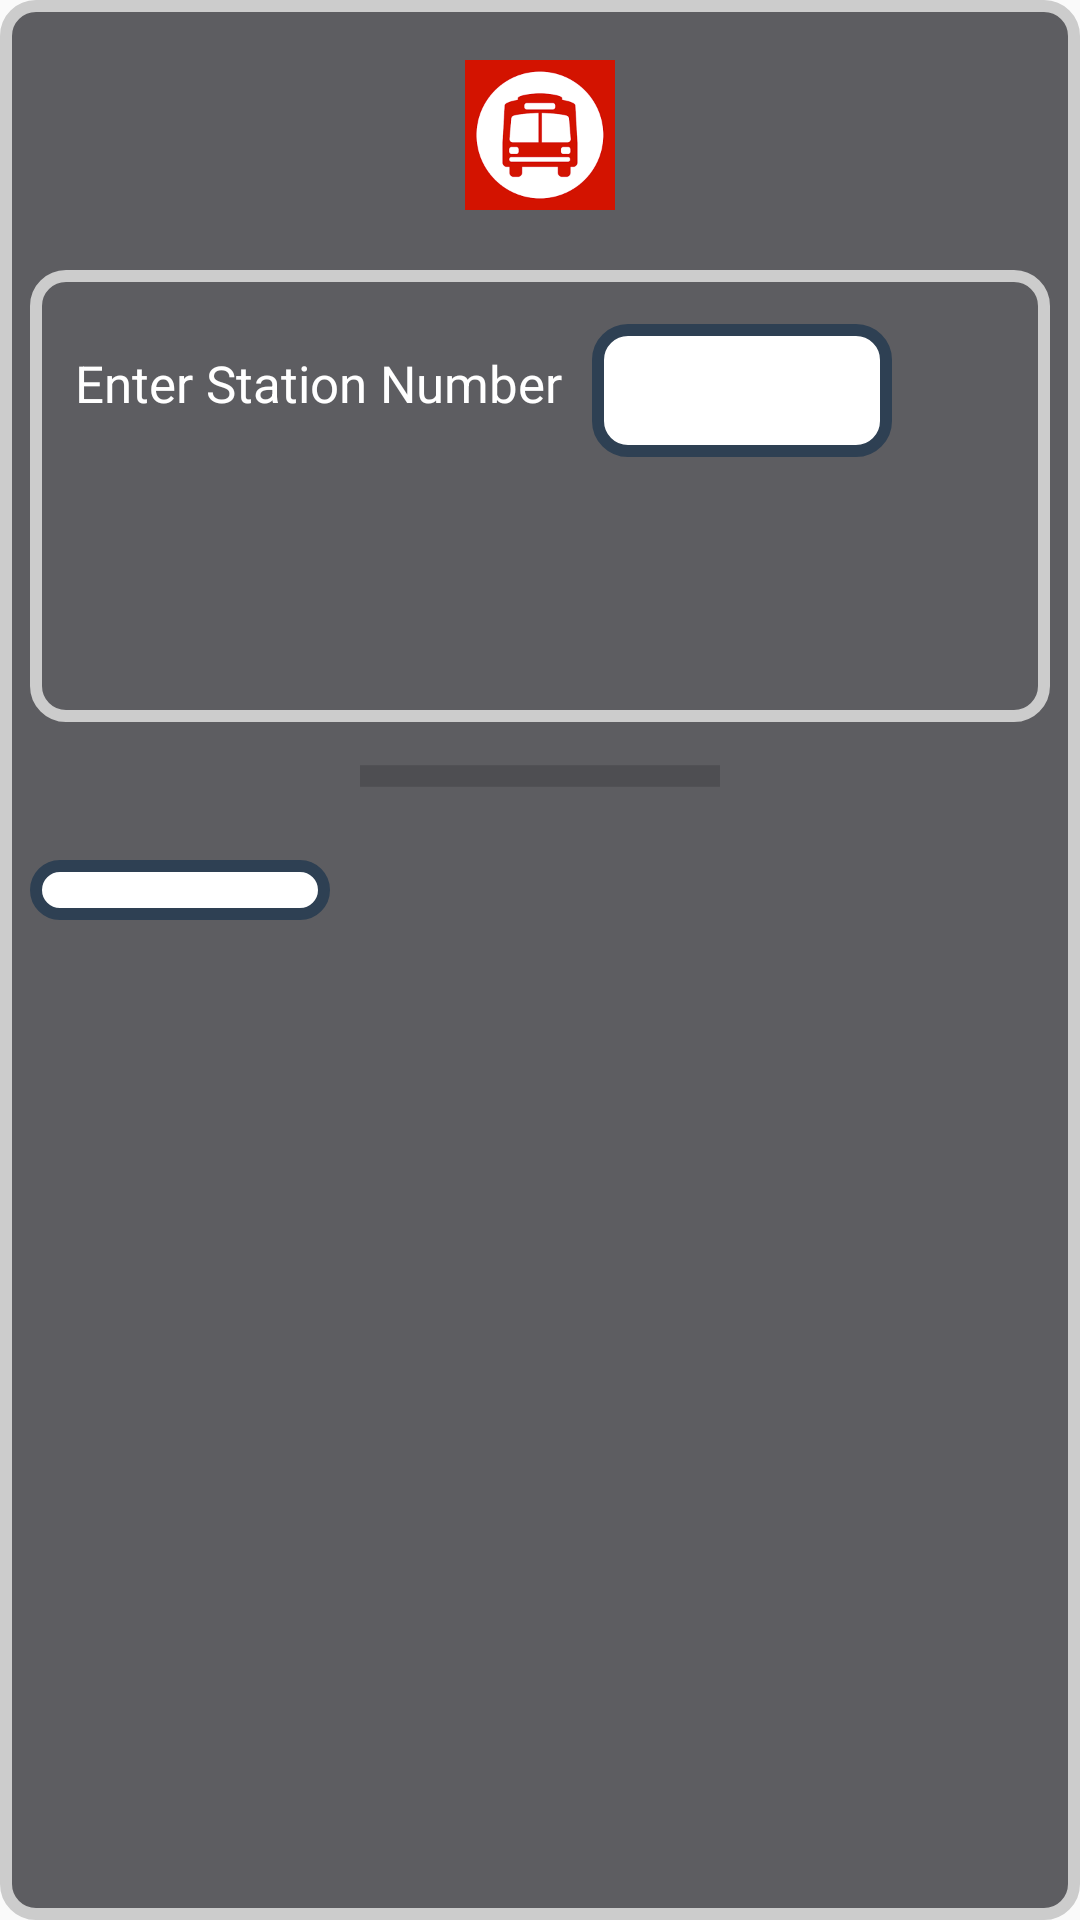

Write the Android layout XML for this screen, with the resource values it uses.
<!-- AndroidManifest.xml: application theme Theme.AppCompat.Light.NoActionBar -->
<!-- res/layout/activity_octranspo.xml -->
<?xml version="1.0" encoding="utf-8"?>
<RelativeLayout xmlns:android="http://schemas.android.com/apk/res/android"
    xmlns:app="http://schemas.android.com/apk/res-auto"
    xmlns:tools="http://schemas.android.com/tools"
    android:layout_width="match_parent"
    android:layout_height="match_parent"
    android:background="@drawable/background_main"
    android:id="@+id/transpoMainLayout"
    tools:context=".OCTranspo">

    <LinearLayout
        android:layout_width="match_parent"
        android:layout_height="wrap_content"
        android:orientation="horizontal"
        android:layout_marginTop="80dp"
        android:id="@+id/routeRow"
        android:background="@drawable/background_main"
        android:padding="15dp">

        <TextView
            android:id="@+id/routeText"
            android:layout_width="wrap_content"
            android:layout_height="wrap_content"
            android:textSize="17sp"
            android:textColor="#FFFFFF"
            android:layout_marginRight="10dp"
            android:text="@string/enterStation" />

        <EditText
            android:id="@+id/stationInput"
            android:background="@drawable/background_inner"

            android:layout_width="100dp"
            android:layout_height="wrap_content"
            android:textAlignment="center"
            android:layout_marginTop="3dp"
            android:ems="10"
            android:inputType="number"
            android:maxLength="4"/>

        <Button
            android:id="@+id/submitButton"
            android:layout_width="wrap_content"
            android:layout_height="wrap_content"
            android:layout_marginLeft="30dp"
            android:layout_weight="1"
            android:clickable="true"
            android:elevation="10dp"
            android:scaleType="center"
            android:backgroundTint="#FFFFFF"
            android:text="@string/submitButton"/>



    </LinearLayout>

    <ImageView
        android:id="@+id/busImg"
        android:layout_width="match_parent"
        android:layout_height="50dp"
        android:layout_marginTop="10dp"
        android:src="@drawable/bus"
        android:layout_centerHorizontal="true"/>

    <ProgressBar
        android:id="@+id/progress"
        android:layout_width="wrap_content"
        android:layout_height="wrap_content"
        android:scaleX="2.5"
        android:scaleY="1.8"
        android:layout_centerHorizontal="true"
        android:layout_marginTop="10dp"
        android:visibility="visible"
        style="?android:attr/progressBarStyleHorizontal"
        android:layout_below="@id/routeRow"/>

    <LinearLayout
        android:layout_width="wrap_content"
        android:id="@+id/routeContainer"
        android:layout_height="wrap_content"
        android:orientation="horizontal"
        android:layout_below="@+id/progress"
        android:layout_marginTop="10dp">

        <ListView
            android:layout_width="100dp"
            android:id="@+id/stationsList"
            android:layout_height="wrap_content"
            android:layout_marginTop="10dp"
            android:background="@drawable/background_inner">
        </ListView>

    </LinearLayout>

</RelativeLayout>
<!-- resources referenced by this layout -->
<resources>
  <!-- drawable background_inner (drawable) -->
  <shape xmlns:android="http://schemas.android.com/apk/res/android" android:shape="rectangle"
      >
      <solid android:color="#FFFFFF"/>
      <corners android:radius="10dp"/>
      <padding android:left="10dp" android:right="10dp" android:top="10dp" android:bottom="10dp"/>
      <stroke android:width="4dp" android:color="#2E4053" />
  </shape>
  <!-- drawable background_main (drawable) -->
  <shape xmlns:android="http://schemas.android.com/apk/res/android"
      android:shape="rectangle"
      >
      <solid android:color="#5D5D61"/>
      <corners android:radius="10dp"/>
      <padding android:left="10dp" android:right="10dp" android:top="10dp" android:bottom="10dp"/>
      <stroke android:width="4dp" android:color="#CCCCCC" />
  </shape>
  <!-- drawable bus: png bitmap (drawable, 3311 bytes) -->
  <string name="enterStation">Enter Station Number</string>
  <string name="submitButton">Submit</string>
</resources>
